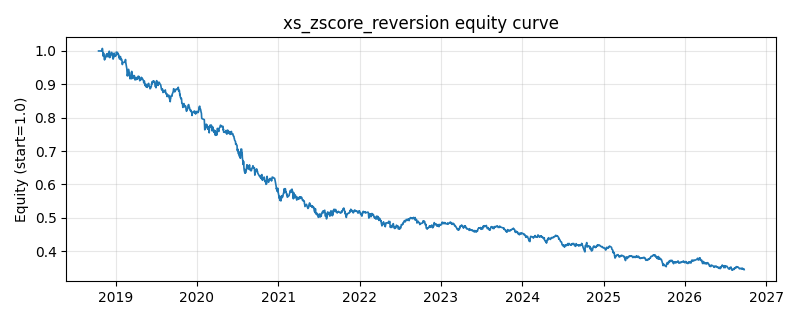

Values plotted in this chart, from the file beside it:
date, equity
2018-10-16, 1.0
2018-10-17, 1.0
2018-10-18, 1.0
2018-10-19, 1.0
2018-10-22, 1.0
2018-10-23, 1.0
2018-10-24, 1.0
2018-10-25, 1.0
2018-10-26, 1.0
2018-10-29, 1.0
2018-10-30, 1.0
2018-10-31, 1.0
2018-11-01, 0.999
2018-11-02, 1.008
2018-11-05, 0.9928
2018-11-06, 0.9845
2018-11-07, 0.9941
2018-11-08, 0.9924
2018-11-09, 0.9896
2018-11-12, 0.9732
2018-11-13, 0.9814
2018-11-14, 0.9774
2018-11-15, 0.9802
2018-11-16, 0.9794
2018-11-19, 0.983
2018-11-20, 0.9895
2018-11-21, 0.9866
2018-11-22, 0.9849
2018-11-23, 0.9916
2018-11-26, 0.9921
2018-11-27, 0.9828
2018-11-28, 0.9827
2018-11-29, 0.983
2018-11-30, 0.9906
2018-12-03, 0.9992
2018-12-04, 0.9981
2018-12-05, 0.9802
2018-12-06, 0.9811
2018-12-07, 0.9839
2018-12-10, 0.9865
2018-12-11, 0.9912
2018-12-12, 0.9915
2018-12-13, 0.9951
2018-12-14, 0.996
2018-12-17, 0.9893
2018-12-18, 0.9893
2018-12-19, 0.977
2018-12-20, 0.9813
2018-12-21, 0.9763
2018-12-24, 0.9891
2018-12-25, 0.9935
2018-12-26, 0.9877
2018-12-27, 0.9833
2018-12-28, 0.9861
2019-01-02, 0.9855
2019-01-03, 0.9862
2019-01-04, 0.9967
2019-01-07, 0.9919
2019-01-08, 0.9941
2019-01-09, 0.9958
... 1,871 more rows
